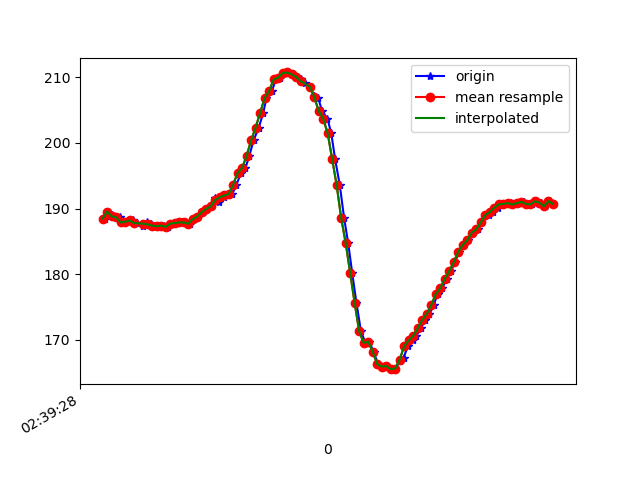

Values plotted in this chart, from the file beside it:
1617849568872, 545212501839735, 188.47656, -244.14062, -71.58203
1617849568880, 545212513285224, 189.6, -242.2, -69.04
1617849568900, 545212532299996, 189, -242.3, -70.02
1617849568919, 545212551345290, 188.7, -242.3, -69.14
1617849568937, 545212570115892, 188.7, -242.7, -69.82
1617849568956, 545212589435877, 187.9, -242.7, -70.41
1617849568976, 545212608450649, 188, -242.5, -70.8
1617849568994, 545212627556985, 188.2, -242.7, -70.41
1617849569013, 545212646449673, 187.8, -242.6, -69.63
1617849569040, 545212668882831, 187.4, -242.7, -70.12
1617849569056, 545212684906515, 188, -243.5, -70.41
1617849569077, 545212704165458, 187.6, -243, -70.31
1617849569092, 545212723180230, 187.4, -243.1, -70.41
1617849569110, 545212742286567, 187.3, -243.3, -70.41
1617849569134, 545212761301339, 187.4, -243.4, -71.09
1617849569151, 545212780438197, 187.2, -243.2, -70.51
1617849569170, 545212799697139, 187.7, -243.3, -70.41
1617849569189, 545212818650869, 187.8, -243.2, -69.43
1617849569208, 545212837818248, 187.9, -242.4, -69.82
1617849569226, 545212856955105, 187.9, -242.2, -70.41
1617849569247, 545212876336133, 187.7, -240.8, -69.04
1617849569266, 545212895381427, 188.4, -239.7, -67.29
1617849569285, 545212914518284, 188.8, -236.6, -65.14
1617849569305, 545212933685663, 189.5, -232.2, -60.06
1617849569324, 545212952669914, 189.9, -227.2, -54
1617849569341, 545212971745729, 190.3, -222.8, -44.63
1617849569360, 545212990882587, 191.6, -220.5, -34.67
1617849569379, 545213010019444, 191, -220.1, -23.34
1617849569399, 545213029095259, 191.7, -222.1, -12.7
1617849569419, 545213048171074, 192, -225.8, -5.664
1617849569436, 545213067246889, 192.2, -229.1, -0.8789
1617849569455, 545213086353225, 193.7, -231.2, 2.637
1617849569475, 545213105367998, 195.4, -233, 4.98
1617849569495, 545213124535376, 196.2, -235, 6.836
1617849569512, 545213143519627, 198, -236.1, 7.129
1617849569531, 545213162595442, 200.4, -237.1, 8.496
1617849569554, 545213181579693, 202.3, -239.3, 8.008
1617849569574, 545213201754275, 204.6, -239.2, 7.812
1617849569588, 545213219944972, 206.8, -239.4, 7.52
1617849569613, 545213238929223, 207.9, -239.5, 6.055
1617849569629, 545213257974517, 209.7, -239.2, 6.152
1617849569647, 545213277233460, 210, -239.1, 4.98
1617849569665, 545213296187189, 210.6, -239.1, 5.469
1617849569684, 545213315324047, 210.7, -239, 4.59
1617849569705, 545213334308298, 210.4, -239, 5.078
1617849569721, 545213353323070, 210.1, -240, 6.055
1617849569740, 545213372429406, 209.8, -239.6, 5.469
1617849569758, 545213391444179, 209.1, -239.3, 6.641
1617849569780, 545213410458951, 208.6, -239.1, 7.129
1617849569800, 545213429595809, 207.2, -239.6, 7.52
1617849569818, 545213448549538, 206.8, -239.6, 7.812
1617849569835, 545213467594832, 204.9, -239.6, 8.496
1617849569859, 545213486670647, 203.7, -239.2, 8.594
1617849569876, 545213505746462, 201.5, -238.8, 8.594
1617849569893, 545213524883319, 197.6, -237.9, 9.082
1617849569914, 545213544203305, 193.6, -236.5, 8.008
1617849569933, 545213563034949, 188.6, -234, 6.836
1617849569951, 545213582263371, 184.8, -231.2, 3.223
1617849569969, 545213601064494, 180.2, -228.2, -2.93
1617849569988, 545213620140309, 175.6, -226.1, -10.94
1617849570008, 545213639185602, 171.3, -224.9, -21
... 45 more rows
